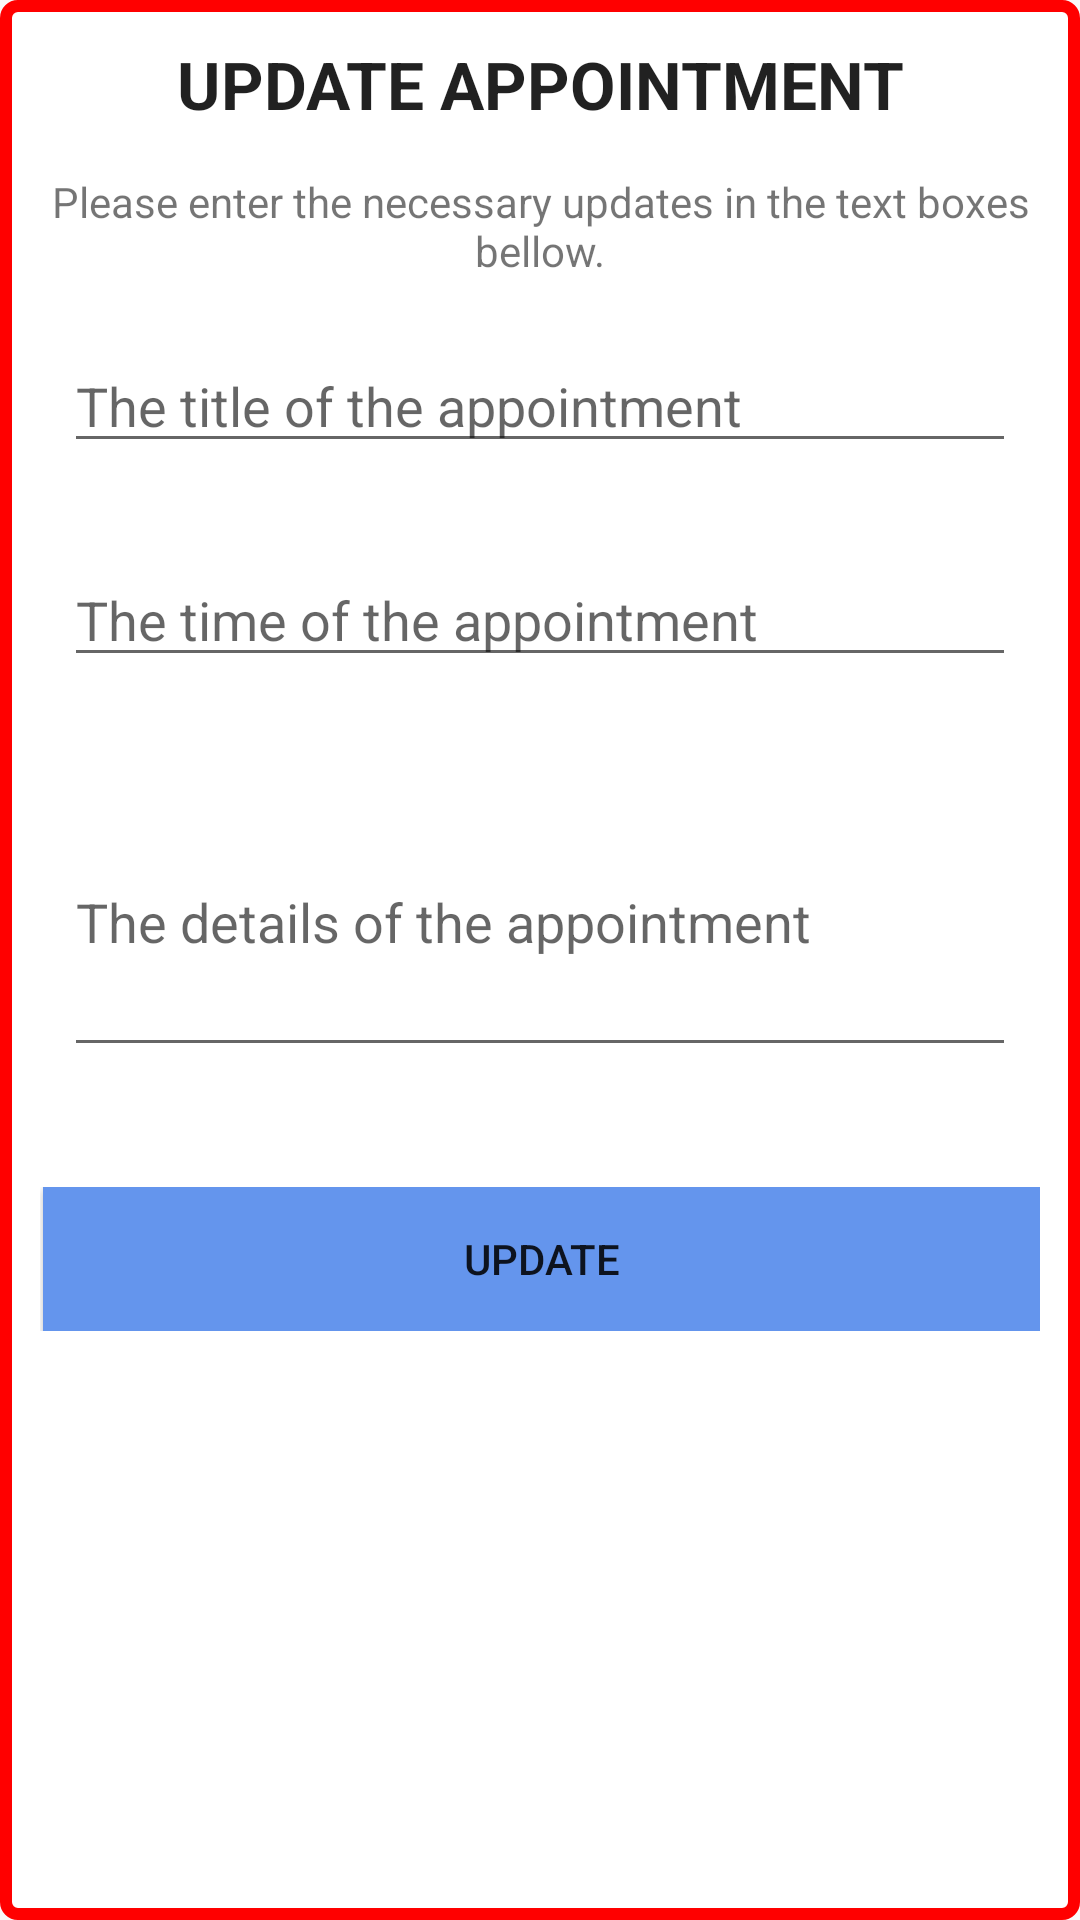

The Android layout XML behind this screen, and the referenced resources:
<!-- AndroidManifest.xml: application theme Theme.Design.Light.NoActionBar -->
<!-- res/layout/update_popup.xml -->
<?xml version="1.0" encoding="utf-8"?>
<LinearLayout xmlns:android="http://schemas.android.com/apk/res/android"
    android:id="@+id/updatePopupView"
    android:layout_width="wrap_content"
    android:layout_height="wrap_content"
    android:background="@drawable/border"
    android:padding="10px"
    android:orientation="vertical"
    android:gravity="center"
>

    <ScrollView
        android:layout_width="match_parent"
        android:layout_height="match_parent">
        <LinearLayout
            android:layout_width="match_parent"
            android:layout_height="wrap_content"
            android:orientation="vertical"
            android:gravity="center"
            android:layout_margin="10dp">


            <TextView
                android:layout_width="match_parent"
                android:layout_height="wrap_content"
                android:layout_centerHorizontal="true"
                android:layout_marginBottom="15dp"
                android:textAlignment="center"
                android:text="@string/updateAppointment"
                android:textAppearance="?android:attr/textAppearanceLarge"
                android:textStyle="bold" />


            <TextView
                android:layout_width="wrap_content"
                android:layout_height="wrap_content"
                android:text="@string/updateHeading"
                android:layout_marginBottom="20dp"
                android:textAlignment="center"/>


            <LinearLayout
                android:id="@+id/linearLayout"
                android:layout_width="match_parent"
                android:layout_height="wrap_content"
                android:layout_marginBottom="10dp"
                android:layout_marginEnd="8dp"
                android:layout_marginLeft="8dp"
                android:layout_marginRight="8dp"
                android:layout_marginStart="8dp"
                android:gravity="center"
                android:orientation="vertical">


                <EditText
                    android:id="@+id/updateTitleEditText"
                    android:layout_width="match_parent"
                    android:layout_height="wrap_content"
                    android:layout_marginBottom="30dp"
                    android:ems="10"
                    android:hint="@string/titleTextView"
                    android:inputType="text"/>

                <EditText
                    android:id="@+id/updateTimeEditText"
                    android:layout_width="match_parent"
                    android:layout_height="wrap_content"
                    android:layout_marginBottom="30dp"
                    android:ems="10"
                    android:hint="@string/timeTextView"
                    android:inputType="time"/>


                <EditText
                    android:id="@+id/updateDetailsEditText"
                    android:layout_width="match_parent"
                    android:layout_height="100dp"
                    android:layout_marginBottom="30dp"
                    android:ems="10"
                    android:hint="@string/detailsTextView"
                    android:inputType="textMultiLine"/>

            </LinearLayout>


            <LinearLayout
                android:layout_width="match_parent"
                android:layout_height="match_parent"
                android:orientation="horizontal">

                <Button
                    android:id="@+id/updateButton"
                    android:layout_width="150dp"
                    android:layout_height="wrap_content"
                    android:layout_weight="1"
                    android:text="@string/update"
                    android:background="@color/CornflowerBlue"
                    android:layout_marginLeft="1dp"/>
            </LinearLayout>


        </LinearLayout>
</ScrollView>
</LinearLayout>
<!-- resources referenced by this layout -->
<resources>
  <color name="CornflowerBlue">#6495ED</color>
  <!-- drawable border (drawable-hdpi) -->
  <shape xmlns:android="http://schemas.android.com/apk/res/android">
      <stroke android:width="4dp" android:color="@color/Red" />
      <solid android:color="#fff" />
      <padding android:left="7dp" android:top="7dp"
          android:right="7dp" android:bottom="0dp" />
      <corners android:radius="4dp" />
  </shape>
  <string name="detailsTextView">The details of the appointment</string>
  <string name="timeTextView">The time of the appointment</string>
  <string name="titleTextView">The title of the appointment</string>
  <string name="update">Update</string>
  <string name="updateAppointment">UPDATE APPOINTMENT</string>
  <string name="updateHeading">Please enter the necessary updates in the text boxes bellow.</string>
  <color name="Red">#FF0000</color>
</resources>
